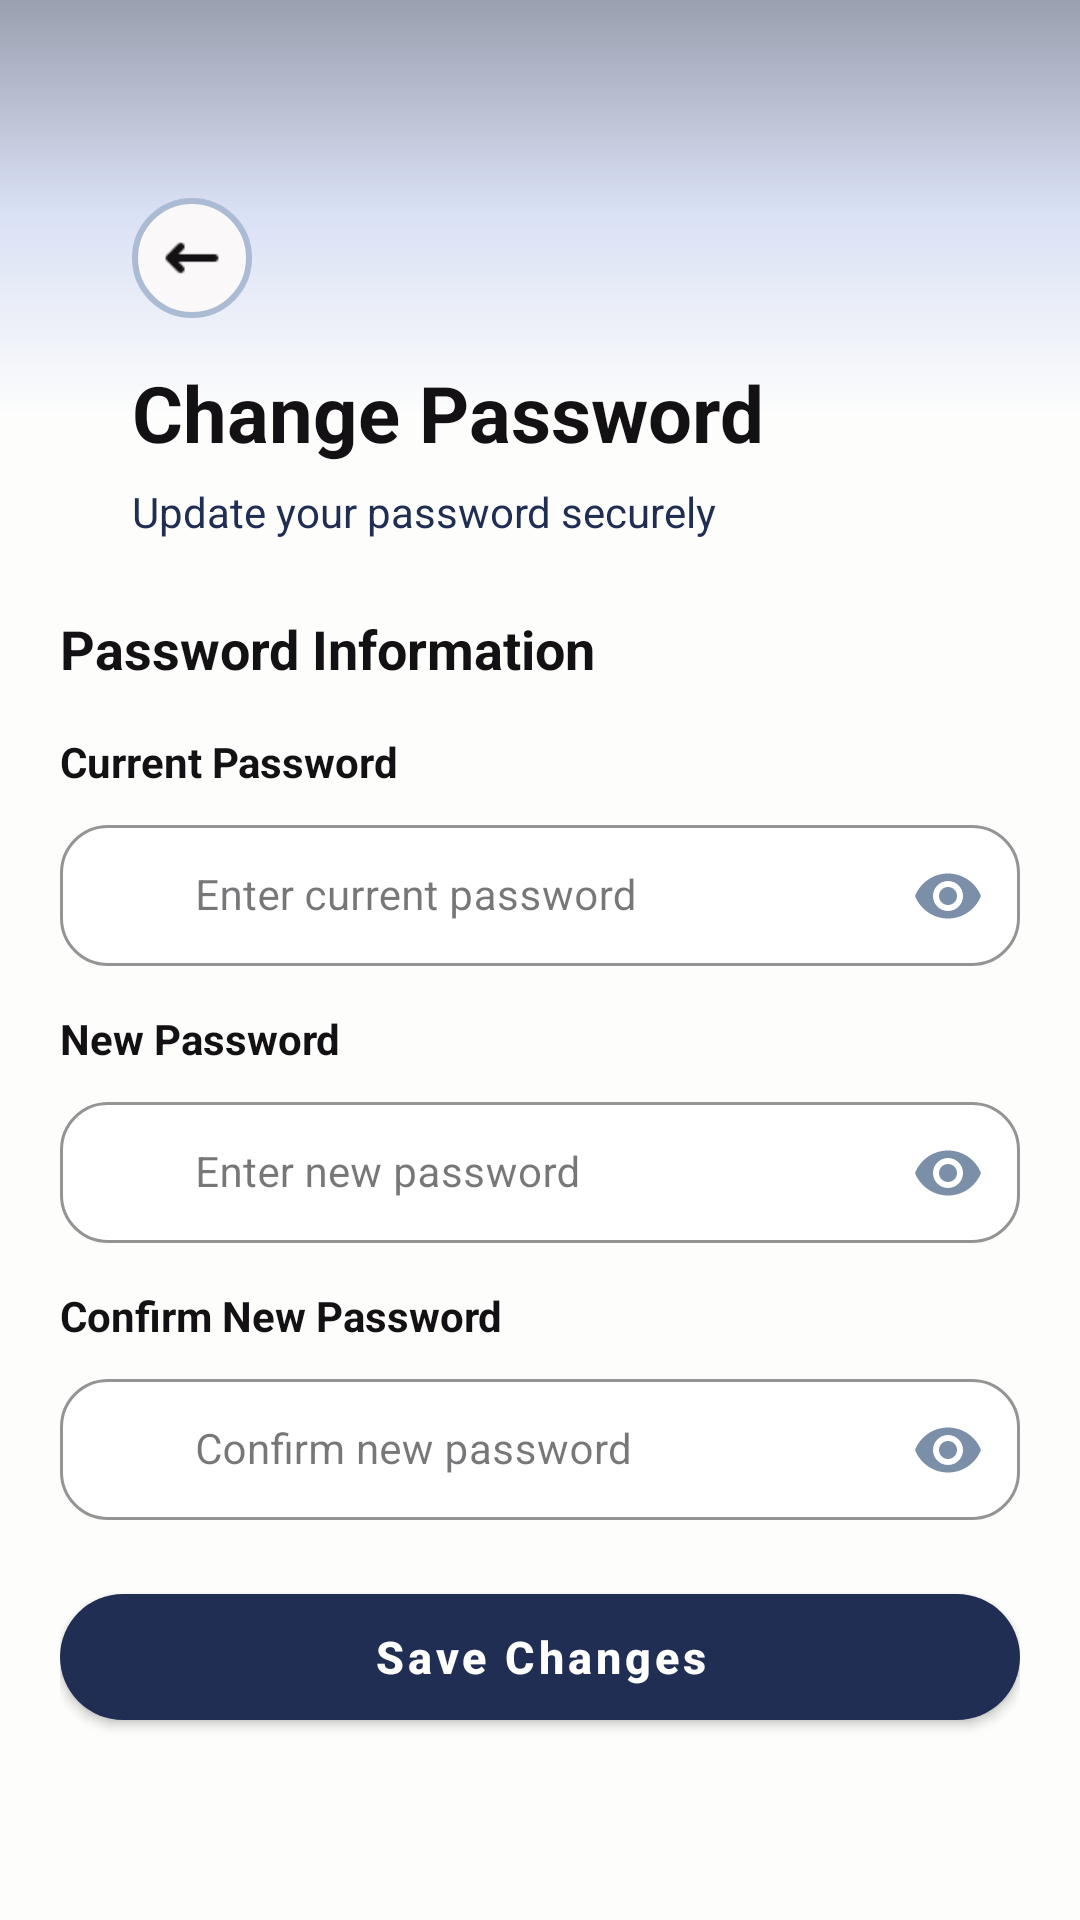

Produce the Android XML layout that renders to this screen, including the resource entries it uses.
<!-- AndroidManifest.xml: application theme Theme.DownSteps1 -->
<!-- res/layout/activity_change_password.xml -->
<?xml version='1.0' encoding='UTF-8'?>
<androidx.constraintlayout.widget.ConstraintLayout xmlns:android="http://schemas.android.com/apk/res/android"
    xmlns:app="http://schemas.android.com/apk/res-auto"
    android:id="@+id/changePasswordPage"
    android:layout_width="match_parent"
    android:layout_height="match_parent"
    android:background="@color/bg_main">

    
    <View
        android:id="@+id/topShape"
        style="@style/TopShape"
        android:layout_width="0dp"
        android:layout_height="140dp"
        app:layout_constraintEnd_toEndOf="parent"
        app:layout_constraintStart_toStartOf="parent"
        app:layout_constraintTop_toTopOf="parent" />

    
    
    <androidx.core.widget.NestedScrollView
        android:id="@+id/scrollContent"
        android:layout_width="0dp"
        android:layout_height="0dp"
        android:clipToPadding="false"
        android:fillViewport="true"
        android:overScrollMode="never"
        android:paddingStart="20dp"
        android:paddingTop="8dp"
        android:paddingEnd="20dp"
        android:paddingBottom="110dp"
        android:scrollbars="none"
        app:layout_constraintBottom_toBottomOf="parent"
        app:layout_constraintEnd_toEndOf="parent"
        app:layout_constraintStart_toStartOf="parent"
        app:layout_constraintTop_toTopOf="parent">

        <LinearLayout
            android:layout_width="match_parent"
            android:layout_height="wrap_content"
            android:orientation="vertical">

            <LinearLayout
                android:id="@+id/headerLayout"
                style="@style/Header"
                android:layout_width="match_parent"
                android:layout_height="wrap_content"
                android:orientation="vertical">

                <LinearLayout
                    android:id="@+id/backContainer"
                    style="@style/BackBtn.Box"
                    android:layout_marginBottom="14dp"
                    android:orientation="horizontal">

                    <ImageView
                        android:id="@+id/btnBack"
                        style="@style/BackBtn.Icon"
                        android:contentDescription="@string/back" />
                </LinearLayout>

                <TextView
                    android:id="@+id/tvTitle"
                    style="@style/Text.Title"
                    android:layout_width="wrap_content"
                    android:layout_height="wrap_content"
                    android:text="@string/change_password" />

                <TextView
                    android:id="@+id/tvSubtitle"
                    style="@style/Text.Subtitle"
                    android:layout_width="wrap_content"
                    android:layout_height="wrap_content"
                    android:layout_marginTop="6dp"
                    android:text="@string/update_password_securely" />

            </LinearLayout>

            <TextView
                style="@style/Text.Section"
                android:layout_width="wrap_content"
                android:layout_height="wrap_content"
                android:layout_marginBottom="16dp"
                android:text="@string/password_information" />

            
            <TextView
                style="@style/Text.Label"
                android:layout_width="wrap_content"
                android:layout_height="wrap_content"
                android:text="@string/current_password" />

            <com.google.android.material.textfield.TextInputLayout
                android:id="@+id/currentPasswordLayout"
                style="@style/Input"
                android:layout_width="match_parent"
                android:layout_height="wrap_content"
                android:layout_marginTop="6dp"
                android:layout_marginBottom="14dp"
                android:hint="@string/enter_current_password"
                app:endIconMode="password_toggle"
                app:endIconTint="@color/input_icon"
                app:startIconDrawable="@drawable/ic_lock"
                app:startIconTint="@color/input_icon">

                <com.google.android.material.textfield.TextInputEditText
                    android:id="@+id/etCurrentPassword"
                    style="@style/EditText"
                    android:layout_width="match_parent"
                    android:layout_height="wrap_content"
                    android:inputType="textPassword" />
            </com.google.android.material.textfield.TextInputLayout>

            
            <TextView
                style="@style/Text.Label"
                android:layout_width="wrap_content"
                android:layout_height="wrap_content"
                android:text="@string/new_password" />

            <com.google.android.material.textfield.TextInputLayout
                android:id="@+id/newPasswordLayout"
                style="@style/Input"
                android:layout_width="match_parent"
                android:layout_height="wrap_content"
                android:layout_marginTop="6dp"
                android:layout_marginBottom="14dp"
                android:hint="@string/enter_new_password"
                app:endIconMode="password_toggle"
                app:endIconTint="@color/input_icon"
                app:startIconDrawable="@drawable/ic_lock"
                app:startIconTint="@color/input_icon">

                <com.google.android.material.textfield.TextInputEditText
                    android:id="@+id/etNewPassword"
                    style="@style/EditText"
                    android:layout_width="match_parent"
                    android:layout_height="wrap_content"
                    android:inputType="textPassword" />
            </com.google.android.material.textfield.TextInputLayout>

            
            <TextView
                style="@style/Text.Label"
                android:layout_width="wrap_content"
                android:layout_height="wrap_content"
                android:text="@string/confirm_new_password" />

            <com.google.android.material.textfield.TextInputLayout
                android:id="@+id/confirmPasswordLayout"
                style="@style/Input"
                android:layout_width="match_parent"
                android:layout_height="wrap_content"
                android:layout_marginTop="6dp"
                android:layout_marginBottom="18dp"
                android:hint="@string/confirm_new_password_hint"
                app:endIconMode="password_toggle"
                app:endIconTint="@color/input_icon"
                app:startIconDrawable="@drawable/ic_lock"
                app:startIconTint="@color/input_icon">

                <com.google.android.material.textfield.TextInputEditText
                    android:id="@+id/etConfirmNewPassword"
                    style="@style/EditText"
                    android:layout_width="match_parent"
                    android:layout_height="wrap_content"
                    android:inputType="textPassword" />
            </com.google.android.material.textfield.TextInputLayout>

            
            <com.google.android.material.button.MaterialButton
                android:id="@+id/btnSavePassword"
                style="@style/Btn.Primary"
                android:layout_width="match_parent"
                android:text="@string/save_changes" />

        </LinearLayout>

    </androidx.core.widget.NestedScrollView>

</androidx.constraintlayout.widget.ConstraintLayout>
<!-- resources referenced by this layout -->
<resources>
  <color name="bg_main">#FDFDFB</color>
  <color name="input_icon">#7C8FA9</color>
  <string name="back">Back</string>
  <string name="change_password">Change Password</string>
  <string name="confirm_new_password">Confirm New Password</string>
  <string name="confirm_new_password_hint">Confirm new password</string>
  <string name="current_password">Current Password</string>
  <string name="enter_current_password">Enter current password</string>
  <string name="enter_new_password">Enter new password</string>
  <string name="new_password">New Password</string>
  <string name="password_information">Password Information</string>
  <string name="save_changes">Save Changes</string>
  <string name="update_password_securely">Update your password securely</string>
  <style name="BackBtn.Box">
          <item name="android:layout_width">40dp</item>
          <item name="android:layout_height">40dp</item>
          <item name="android:background">@drawable/bg_back_circle</item>
          <item name="android:gravity">center</item>
  
      </style>
  <style name="BackBtn.Icon">
          <item name="android:layout_width">20dp</item>
          <item name="android:layout_height">20dp</item>
          <item name="android:src">@drawable/ic_fleche_gauche</item>
          <item name="android:tint">@color/text_title</item>
      </style>
  <style name="Header">
          <item name="android:paddingStart">24dp</item>
          <item name="android:paddingTop">58dp</item>
          <item name="android:paddingEnd">24dp</item>
          <item name="android:paddingBottom">24dp</item>
      </style>
  <style name="Text.Label">
          <item name="android:textColor">@color/text_label</item>
          <item name="android:textSize">14sp</item>
          <item name="android:textStyle">bold</item>
      </style>
  <style name="Text.Section">
          <item name="android:textColor">@color/text_title</item>
          <item name="android:textSize">18sp</item>
          <item name="android:textStyle">bold</item>
      </style>
  <style name="Text.Subtitle">
          <item name="android:textColor">@color/text_subtitle</item>
          <item name="android:textSize">14sp</item>
      </style>
  <style name="Text.Title">
          <item name="android:textColor">@color/text_title</item>
          <item name="android:textSize">26sp</item>
          <item name="android:textStyle">bold</item>
      </style>
  <style name="TopShape">
          <item name="android:background">@drawable/bg_top</item>
          <item name="android:alpha">0.45</item>
      </style>
  <style name="Theme.DownSteps1" parent="Base.Theme.DownSteps1" />
  <color name="text_title">#131114</color>
  <color name="white">#FFFFFF</color>
  <color name="btn_primary">#212E53</color>
  <color name="text_input">#131114</color>
  <color name="text_hint">#212E53</color>
  <color name="input_bg">#FFFFFF</color>
  <color name="input_border">#AABBD3</color>
  <color name="text_hint_layout">#AABBD3</color>
  <color name="text_label">#131114</color>
  <color name="text_subtitle">#212E53</color>
  <!-- drawable bg_top (drawable) -->
  <shape xmlns:android="http://schemas.android.com/apk/res/android"
      android:shape="rectangle">
  
      <gradient
          android:angle="270"
          android:startColor="#212E53"
          android:centerColor="#AEBEED"
          android:endColor="#FFFFFF" />
  
  </shape>
  <style name="Base.Theme.DownSteps1" parent="Theme.Material3.DayNight.NoActionBar">
          
          
          <item name="colorPrimary">@color/btn_primary</item>
          <item name="colorSecondary">@color/btn_primary</item>
          <item name="colorAccent">@color/btn_primary</item>
      </style>
  <color name="card_bg">#FAF8F8</color>
  <color name="card_border">#AABBD3</color>
</resources>
